Run: headless pygame with SDL's dummy video driver; simulated clock (each Clock.tick advances the game by its frame time, no real sleeping); random seed 0; keys injected as events and as key.get_pressed() state; no mouse input.
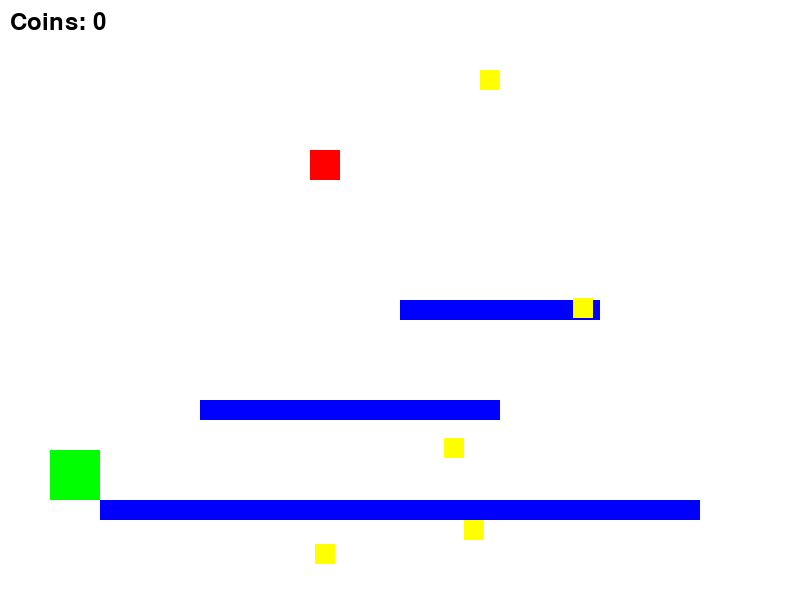
Frame 1 of 2 · flips 1–60 · no input
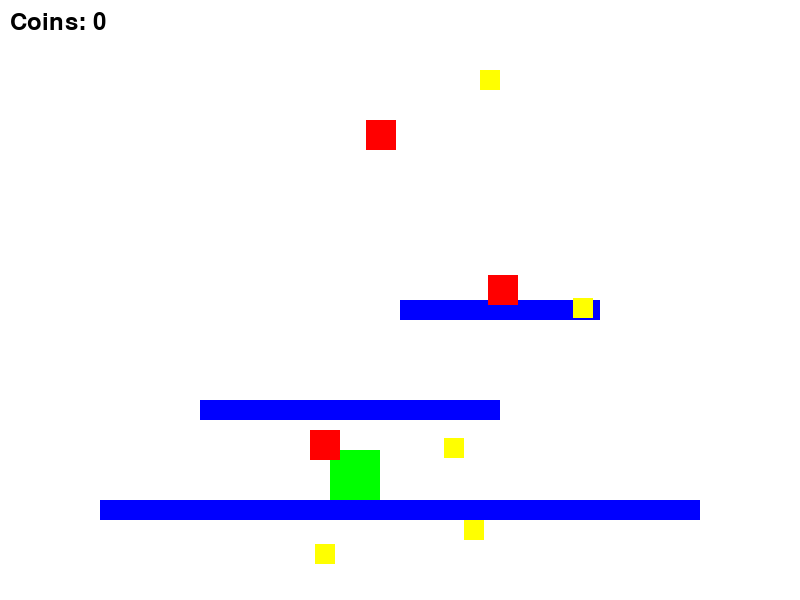
Frame 2 of 2 · flips 61–180 · tapped SPACE, RETURN · held RIGHT (→), D (game ended)

The pygame program that drew these frames:

import pygame
import random

# Инициализация Pygame
pygame.init()

# Определяем размеры экрана и создаем окно
WIDTH, HEIGHT = 800, 600
screen = pygame.display.set_mode((WIDTH, HEIGHT))
pygame.display.set_caption("Meteorites and Platforms with Coins")

# Определяем цвета
WHITE = (255, 255, 255)
BLUE = (0, 0, 255)
RED = (255, 0, 0)
GREEN = (0, 255, 0)
YELLOW = (255, 255, 0)

# Задаем параметры игры
clock = pygame.time.Clock()
FPS = 60
GRAVITY = 1
JUMP_STRENGTH = 20

# Платформы
platforms = [
    pygame.Rect(100, 500, 600, 20),
    pygame.Rect(200, 400, 300, 20),
    pygame.Rect(400, 300, 200, 20)
]

# Игрок
player = pygame.Rect(50, 450, 50, 50)
player_vel_y = 0
is_jumping = False

# Метеориты
meteorites = []
meteor_timer = 0

# Монетки
coins = []
coin_count = 0

def spawn_meteor():
    x = random.randint(0, WIDTH - 30)
    meteorites.append(pygame.Rect(x, 0, 30, 30))

def spawn_coin():
    x = random.randint(50, WIDTH - 50)
    y = random.randint(50, HEIGHT - 50)
    coins.append(pygame.Rect(x, y, 20, 20))

# Основной игровой цикл
running = True

# Создаем начальные монетки
for _ in range(5):
    spawn_coin()

while running:
    for event in pygame.event.get():
        if event.type == pygame.QUIT:
            running = False

    # Управление игроком
    keys = pygame.key.get_pressed()
    if keys[pygame.K_LEFT]:
        player.x -= 5
    if keys[pygame.K_RIGHT]:
        player.x += 5
    if keys[pygame.K_SPACE] and not is_jumping:
        is_jumping = True
        player_vel_y = -JUMP_STRENGTH

    # Применяем гравитацию
    if is_jumping:
        player_vel_y += GRAVITY
        player.y += player_vel_y

    # Проверяем столкновение с платформами
    for plat in platforms:
        if player.colliderect(plat) and player_vel_y >= 0:  # Проверка на столкновение при падении
            player.y = plat.top - player.height
            player_vel_y = 0
            is_jumping = False

    # Проверка столкновения с метеоритами
    for meteor in meteorites:
        if player.colliderect(meteor):
            print("Game Over!")
            running = False

    # Проверка столкновения с монетками
    for coin in coins[:]:  # Используем копию списка, чтобы изменять оригинал
        if player.colliderect(coin):
            coins.remove(coin)  # Удаляем монетку
            coin_count += 1  # Увеличиваем счетчик монеток

    # Генерация метеоритов
    meteor_timer += 1
    if meteor_timer > 30:  # Каждые 30 кадров
        spawn_meteor()
        meteor_timer = 0

    # Обновляем позиции метеоритов
    for meteor in meteorites:
        meteor.y += 5  # Метеориты падают со скоростью 5
        if meteor.y > HEIGHT:
            meteorites.remove(meteor)  # Удаляем метеориты за пределами экрана

    # Отображение на экране
    screen.fill(WHITE)

    # Рисуем платформы
    for plat in platforms:
        pygame.draw.rect(screen, BLUE, plat)

    # Рисуем игрока
    pygame.draw.rect(screen, GREEN, player)

    # Рисуем метеориты
    for meteor in meteorites:
        pygame.draw.rect(screen, RED, meteor)

    # Рисуем монетки
    for coin in coins:
        pygame.draw.rect(screen, YELLOW, coin)

    # Отображаем счетчик монеток
    font = pygame.font.Font(None, 36)
    text = font.render(f"Coins: {coin_count}", True, (0, 0, 0))
    screen.blit(text, (10, 10))

    pygame.display.flip()
    clock.tick(FPS)

pygame.quit()
